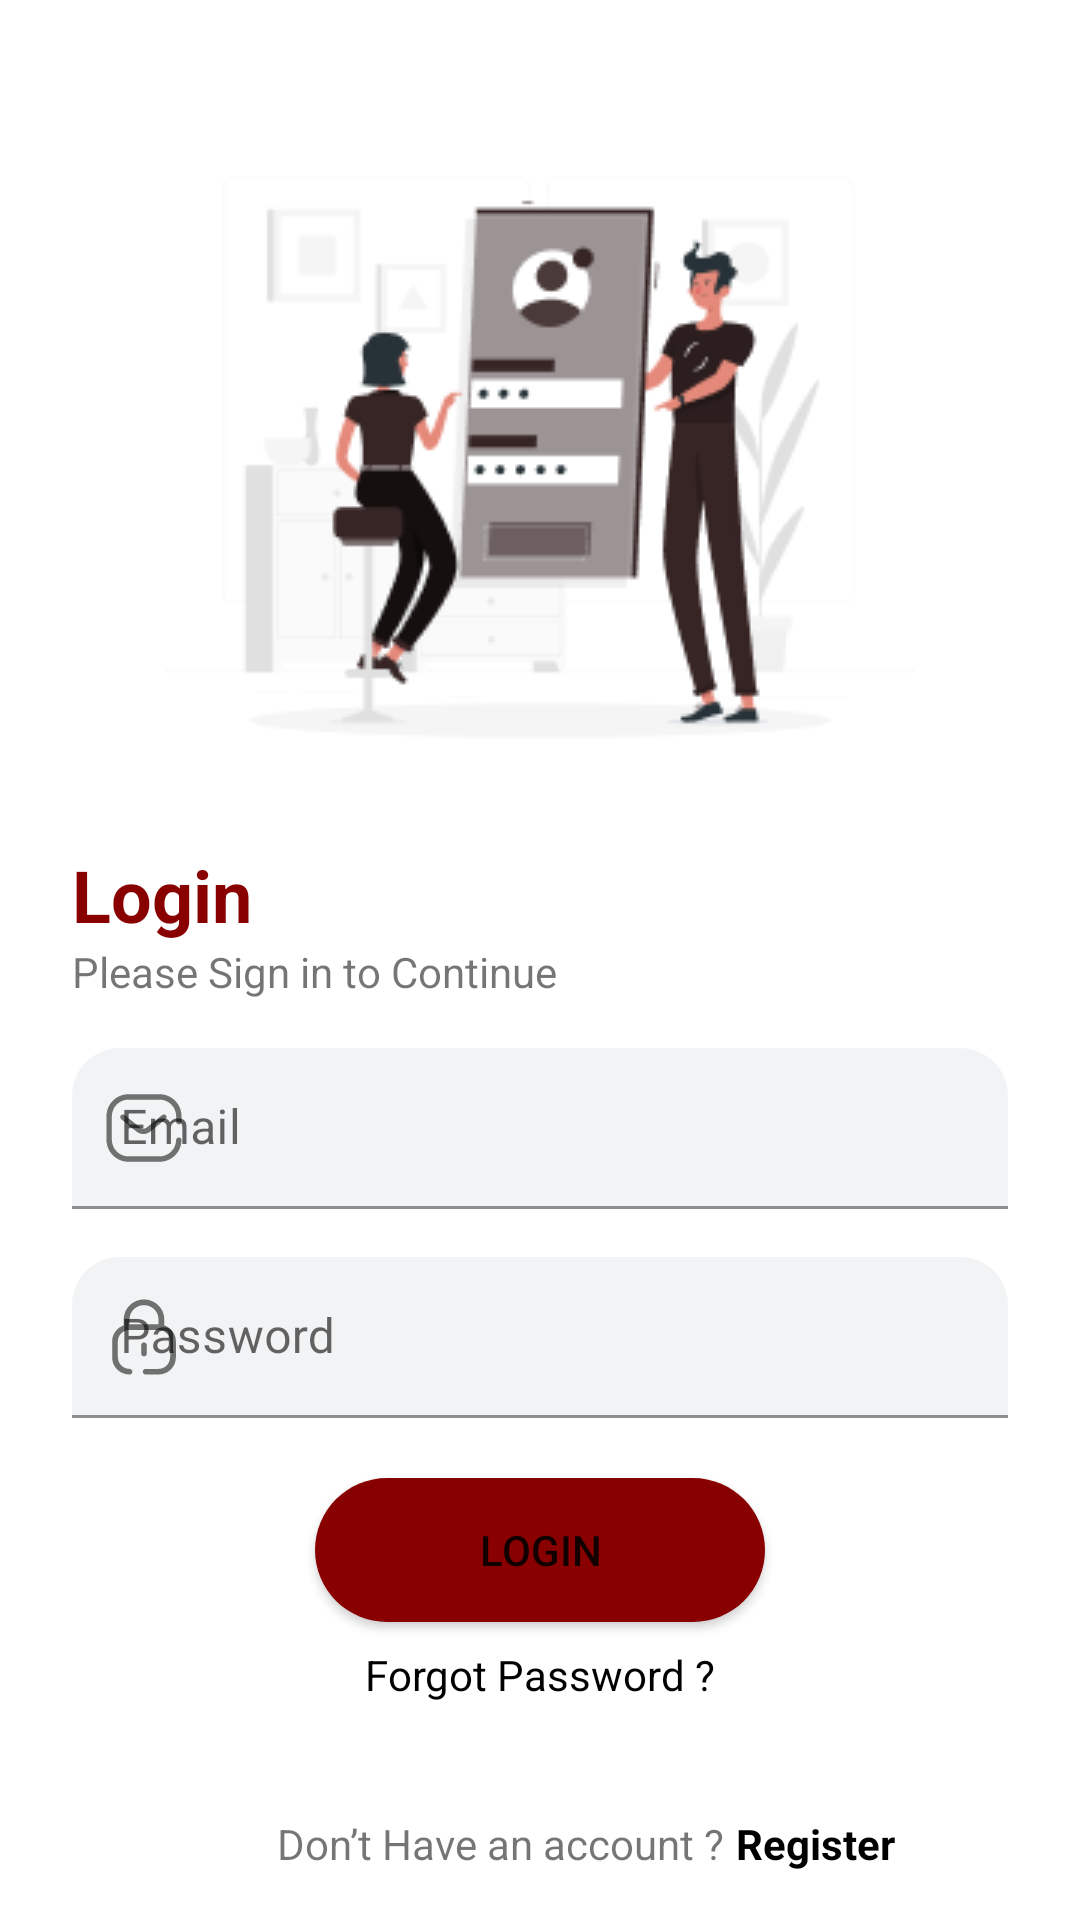

Android layout source for this screen:
<!-- AndroidManifest.xml: application theme Theme.NewsApp -->
<!-- res/layout/activity_login.xml -->
<?xml version="1.0" encoding="utf-8"?>
<androidx.constraintlayout.widget.ConstraintLayout xmlns:android="http://schemas.android.com/apk/res/android"
    xmlns:app="http://schemas.android.com/apk/res-auto"
    xmlns:tools="http://schemas.android.com/tools"
    android:id="@+id/sign_in"
    android:layout_width="match_parent"
    android:layout_height="match_parent"
    tools:context=".activity.SignInActivity">
    <ImageView
        android:id="@+id/iv_sign_in_illustration"
        android:layout_width="wrap_content"
        android:layout_height="wrap_content"
        android:layout_marginTop="32dp"
        android:contentDescription="@string/txt_imageview"
        android:src="@drawable/sign_in_illustration"
        app:layout_constraintEnd_toEndOf="parent"
        app:layout_constraintStart_toStartOf="parent"
        app:layout_constraintTop_toTopOf="parent"
        />
    <TextView
        android:id="@+id/tv_title_login"
        android:layout_width="wrap_content"
        android:layout_height="wrap_content"
        android:layout_marginStart="24dp"
        android:text="@string/txt_login"
        android:textColor="@color/color_main"
        android:textSize="24sp"
        android:textStyle="bold"
        app:layout_constraintEnd_toEndOf="parent"
        app:layout_constraintHorizontal_bias="0.0"
        app:layout_constraintStart_toStartOf="parent"
        app:layout_constraintTop_toBottomOf="@+id/iv_sign_in_illustration"
        />
    <TextView
        android:id="@+id/tv_subtitle"
        android:layout_width="wrap_content"
        android:layout_height="wrap_content"
        android:layout_marginStart="24dp"
        android:text="@string/txt_login_instruction"
        app:layout_constraintEnd_toEndOf="parent"
        app:layout_constraintHorizontal_bias="0.0"
        app:layout_constraintStart_toStartOf="parent"
        app:layout_constraintTop_toBottomOf="@+id/tv_title_login"
        />
    <com.google.android.material.textfield.TextInputLayout
        android:id="@+id/et_email_layout_login"
        style="@style/Widget.MaterialComponents.TextInputLayout.FilledBox.Dense"
        android:layout_width="match_parent"
        android:layout_height="wrap_content"
        android:layout_marginStart="@dimen/_24dp"
        android:layout_marginTop="@dimen/_16dp"
        android:layout_marginEnd="@dimen/_24dp"
        app:boxBackgroundColor="@color/main_transparent"
        app:boxBackgroundMode="filled"
        app:boxCornerRadiusTopEnd="@dimen/_16dp"
        app:boxCornerRadiusTopStart="@dimen/_16dp"
        app:layout_constraintEnd_toEndOf="parent"
        app:layout_constraintHorizontal_bias="1.0"
        app:layout_constraintStart_toStartOf="parent"
        app:layout_constraintTop_toBottomOf="@+id/tv_subtitle"
        app:startIconDrawable="@drawable/ic_message">
        <com.google.android.material.textfield.TextInputEditText
            android:id="@+id/et_email_login"
            android:layout_width="match_parent"
            android:layout_height="wrap_content"
            android:hint="@string/txt_email"
            android:inputType="textEmailAddress"
            />
    </com.google.android.material.textfield.TextInputLayout>
    <com.google.android.material.textfield.TextInputLayout
        android:id="@+id/et_password_layout_login"
        style="@style/Widget.MaterialComponents.TextInputLayout.FilledBox.Dense"
        android:layout_width="match_parent"
        android:layout_height="wrap_content"
        android:layout_marginStart="@dimen/_24dp"
        android:layout_marginTop="@dimen/_16dp"
        android:layout_marginEnd="@dimen/_24dp"
        app:boxBackgroundColor="@color/main_transparent"
        app:boxBackgroundMode="filled"
        app:boxCornerRadiusTopEnd="@dimen/_16dp"
        app:boxCornerRadiusTopStart="@dimen/_16dp"
        app:layout_constraintEnd_toEndOf="parent"
        app:layout_constraintHorizontal_bias="1.0"
        app:layout_constraintStart_toStartOf="parent"
        app:layout_constraintTop_toBottomOf="@+id/et_email_layout_login"
        app:startIconDrawable="@drawable/ic_password">
        <com.google.android.material.textfield.TextInputEditText
            android:id="@+id/et_password_login"
            android:layout_width="match_parent"
            android:layout_height="wrap_content"
            android:hint="@string/txt_password"
            android:inputType="textPassword"
            />
    </com.google.android.material.textfield.TextInputLayout>
    <Button
        android:id="@+id/btn_login"
        android:layout_width="@dimen/_150dp"
        android:layout_height="wrap_content"
        android:layout_marginTop="20dp"
        android:background="@drawable/background_button"
        android:text="@string/txt_login"
        app:layout_constraintEnd_toEndOf="parent"
        app:layout_constraintStart_toStartOf="parent"
        app:layout_constraintTop_toBottomOf="@+id/et_password_layout_login"
        />
    <TextView
        android:id="@+id/tv_forgot"
        android:layout_width="wrap_content"
        android:layout_height="wrap_content"
        android:layout_marginTop="8dp"
        android:text="@string/txt_forgot_password"
        android:textColor="@color/black"
        app:layout_constraintEnd_toEndOf="@+id/btn_login"
        app:layout_constraintStart_toStartOf="@+id/btn_login"
        app:layout_constraintTop_toBottomOf="@+id/btn_login"
        />
    <TextView
        android:id="@+id/tv_qa_account"
        android:layout_width="wrap_content"
        android:layout_height="wrap_content"
        android:layout_marginBottom="16dp"
        android:text="@string/txt_qa_acc"
        app:layout_constraintBottom_toBottomOf="parent"
        app:layout_constraintEnd_toEndOf="parent"
        app:layout_constraintHorizontal_bias="0.438"
        app:layout_constraintStart_toStartOf="parent"
        />
    <TextView
        android:id="@+id/tv_sign_up"
        android:layout_width="wrap_content"
        android:layout_height="wrap_content"
        android:layout_marginStart="4dp"
        android:text="@string/txt_register"
        android:textStyle="bold"
        android:textColor="@color/black"
        app:layout_constraintBottom_toBottomOf="@+id/tv_qa_account"
        app:layout_constraintEnd_toEndOf="parent"
        app:layout_constraintHorizontal_bias="0.0"
        app:layout_constraintStart_toEndOf="@+id/tv_qa_account"
        app:layout_constraintTop_toTopOf="@+id/tv_qa_account"
        />
</androidx.constraintlayout.widget.ConstraintLayout>
<!-- resources referenced by this layout -->
<resources>
  <color name="black">#FF000000</color>
  <color name="color_main">#890000</color>
  <color name="main_transparent">#0D091F33</color>
  <dimen name="_150dp">150dp</dimen>
  <dimen name="_16dp">16dp</dimen>
  <dimen name="_24dp">24dp</dimen>
  <!-- drawable background_button (drawable) -->
  <?xml version="1.0" encoding="utf-8"?>
  <shape xmlns:android="http://schemas.android.com/apk/res/android"
      android:shape="rectangle">
      <solid android:color="@color/color_main"/>
      <corners android:radius="@dimen/_24dp"/>
  </shape>
  <!-- drawable ic_message (drawable) -->
  <vector xmlns:android="http://schemas.android.com/apk/res/android"
      android:width="30dp"
      android:height="30dp"
      android:viewportWidth="30"
      android:viewportHeight="30">
    <path
        android:pathData="M27.5,12.8837C27.5,13.3758 27.104,13.7748 26.6154,13.7748L26.6044,13.7525C26.3698,13.7525 26.1448,13.6586 25.9789,13.4915C25.813,13.3244 25.7198,13.0977 25.7198,12.8614V11.0569C25.6899,8.0244 23.2569,5.5735 20.2466,5.5433H9.7534C6.7431,5.5735 4.3101,8.0244 4.2802,11.0569V18.9431C4.3101,21.9756 6.7431,24.4265 9.7534,24.4567H20.2466C23.2569,24.4265 25.6899,21.9756 25.7198,18.9431C25.7704,18.4864 26.1537,18.1409 26.6099,18.1409C27.0661,18.1409 27.4494,18.4864 27.5,18.9431C27.4879,22.9735 24.2475,26.2378 20.2466,26.25H9.7534C5.75,26.2439 2.5061,22.976 2.5,18.9431V11.0569C2.5,7.0214 5.7475,3.75 9.7534,3.75H20.2466C24.2475,3.7622 27.4879,7.0265 27.5,11.0569V12.8837ZM15.9233,14.8218L21.0648,10.6782H21.0759C21.4587,10.3716 22.0149,10.4311 22.3253,10.8119C22.4732,10.9975 22.5412,11.235 22.5142,11.4714C22.4872,11.7079 22.3674,11.9236 22.1816,12.0705L17.04,16.2252C15.7327,17.285 13.8693,17.285 12.5619,16.2252L7.4093,12.0705C7.0314,11.7579 6.9723,11.1976 7.2766,10.8119C7.4221,10.627 7.6352,10.5088 7.868,10.4837C8.1009,10.4585 8.334,10.5286 8.515,10.6782L13.7119,14.8218C14.361,15.3349 15.2741,15.3349 15.9233,14.8218Z"
        android:fillColor="#200E32"
        android:fillType="evenOdd"/>
  </vector>
  <string name="txt_email">Email</string>
  <string name="txt_forgot_password">Forgot Password ?</string>
  <string name="txt_imageview">ImageView</string>
  <string name="txt_login">Login</string>
  <string name="txt_login_instruction">Please Sign in to Continue</string>
  <string name="txt_password">Password</string>
  <string name="txt_qa_acc">Don’t Have an account ?</string>
  <string name="txt_register">Register</string>
  <style name="Theme.NewsApp" parent="Theme.MaterialComponents.DayNight.DarkActionBar">
          
          <item name="colorPrimary">@color/color_main</item>
          <item name="colorPrimaryVariant">@color/color_main</item>
          <item name="colorOnPrimary">@color/white</item>
          
          <item name="colorSecondary">@color/color_main</item>
          <item name="colorSecondaryVariant">@color/teal_700</item>
          <item name="colorOnSecondary">@color/white</item>
          
          <item name="android:statusBarColor" tools:targetApi="l">?attr/colorPrimaryVariant</item>
          
      </style>
  <color name="white">#FFFFFFFF</color>
  <color name="teal_700">#FF018786</color>
</resources>
